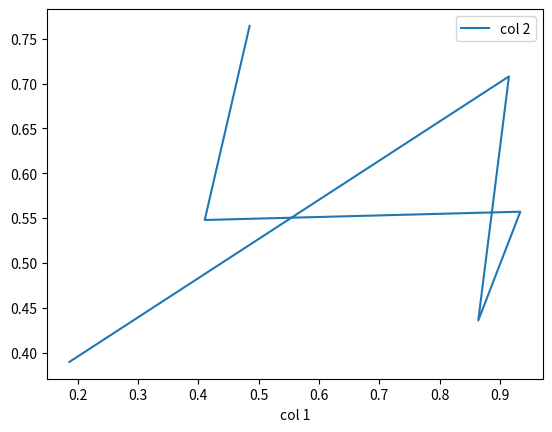
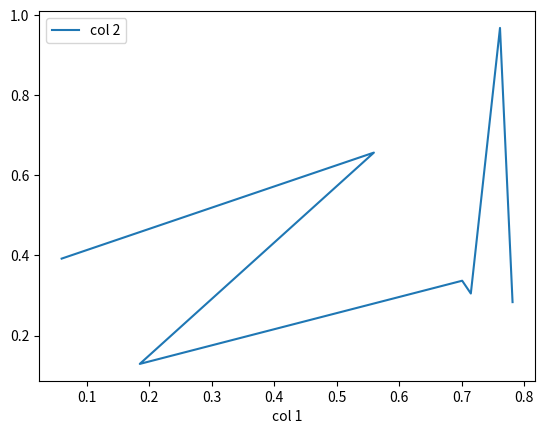
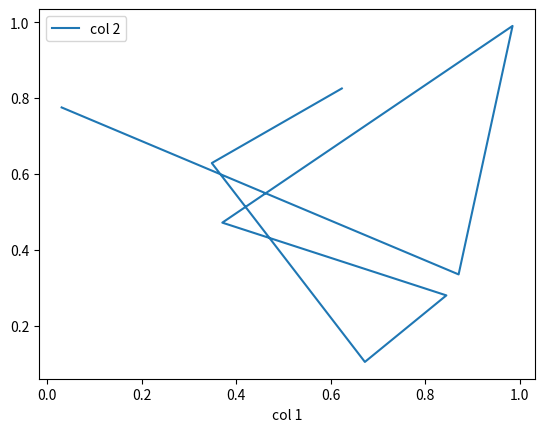
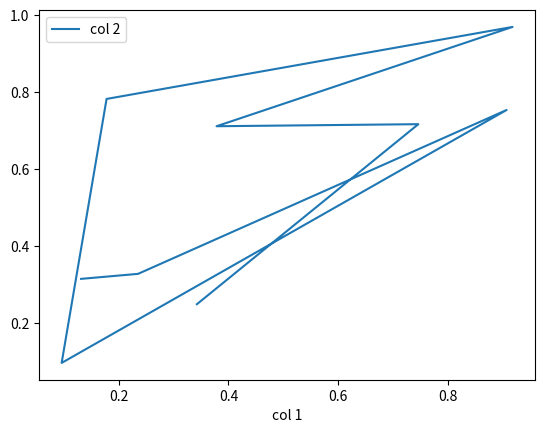
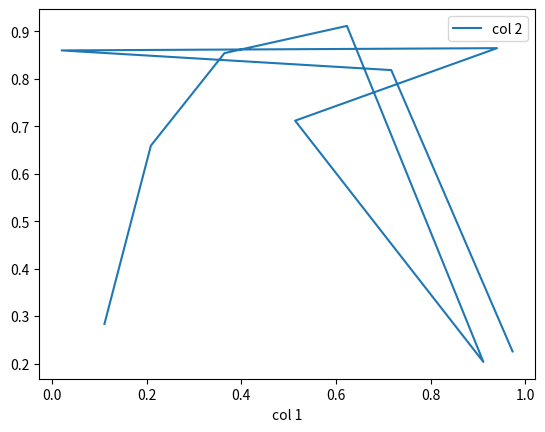

Python code for these plots, in order:
# clean code
# - read the pdf (google: clean code pdf) for casual reading
# - functions
# - typing / typehinting
# - useful variable names
# - if reusing numbers, assign to a CONSTANT

# others:
# args, kwargs
# index against asx200
# catch specific errors (IndexError, etc) instead of blanket try/except
# extra reading: how to split code into separate files 
# - e.g. asx program - one code file to crawl + save from yahoo, one code file to process, one code file to save to pdf
# - can ctrl-click on function name to hop to function definition
# - also right click to see where your function is used (Go To References)


import pandas as pd
import numpy as np
import matplotlib.pyplot as plt
import matplotlib
from matplotlib.backends.backend_pdf import PdfPages


# functions to create and merge pdf pages


def df_to_table(df: pd.DataFrame) -> matplotlib.figure.Figure:
    # https://stackoverflow.com/questions/32137396/how-do-i-plot-only-a-table-in-matplotlib
    fig, ax = plt.subplots(figsize=(12, 4))
    ax.axis("tight")
    ax.axis("off")
    ax.table(cellText=df.values, colLabels=df.columns, loc="center")
    return fig

def append_dataframe_to_pdf(pdf: PdfPages, df: pd.DataFrame):
    fig = df_to_table(df)
    pdf.savefig(fig, bbox_inches="tight")
'''
def append_dataframe_to_pdf(*args, **kwargs):
    print(type(args))
    print(type(kwargs))
    print("args", args)
    print("kwargs", kwargs)
'''
def append_dfplot_to_pdf(pdf: PdfPages, df: pd.DataFrame, **kwargs):
    # https://stackoverflow.com/questions/35484458/how-to-export-to-pdf-a-graph-based-on-a-pandas-dataframe/35484726
    df.plot(**kwargs)
    pdf.savefig()


# _____________________________________________________________________

pp = PdfPages("foo.pdf")

for num_rows in range(6, 11):
    df = pd.DataFrame(np.random.random((num_rows, 2)), columns=("col 1", "col 2"))
    append_dataframe_to_pdf(pp, df)
    append_dfplot_to_pdf(pp, df, x="col 1", y="col 2", kind="line")

pp.close()
